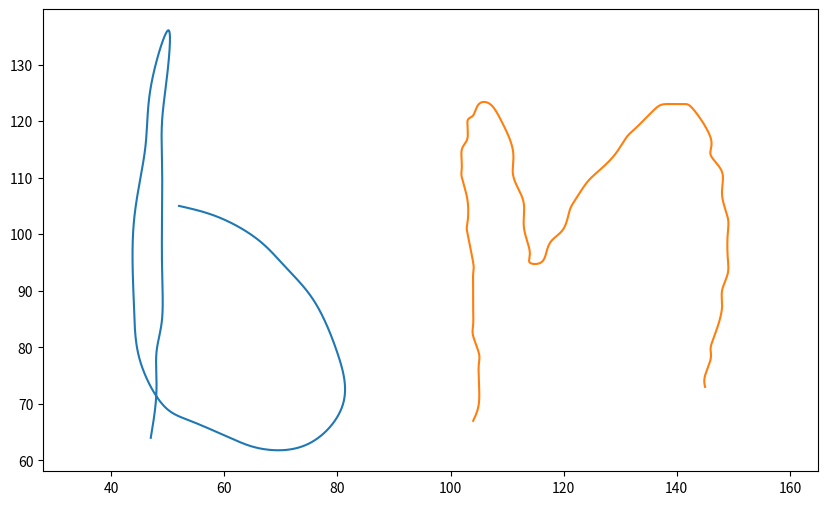

Reproduce this figure in Python.
# Importowanie modułów potrzbnych do zadania
import numpy as np
import matplotlib.pyplot as plt

def interpolacja_wspolczynniki(t, y):
    n = len(t) - 1  # liczba przedziałów
    h = np.diff(t)  # długość przedziałów
    b_diff = np.diff(y) / h

    A = np.zeros((n + 1, n + 1)) #macierz układu równań dla drugich pochodnych
    rhs = np.zeros(n + 1)  # prawa strona równania


    A[0, 0] = 1
    A[n, n] = 1

    # drugie pochodne
    for i in range(1, n):
        A[i, i - 1] = h[i - 1]
        A[i, i] = 2 * (h[i - 1] + h[i])
        A[i, i + 1] = h[i]
        rhs[i] = 6 * (b_diff[i] - b_diff[i - 1])

    # rozwiązanie układu równań
    M = np.linalg.solve(A, rhs)


    coefs = []
    for i in range(n): #wyliczenie współczynników
        a_coef = y[i]
        b_coef = b_diff[i] - h[i] * (2 * M[i] + M[i + 1]) / 6
        c_coef = M[i] / 2
        d_coef = (M[i + 1] - M[i]) / (6 * h[i])
        coefs.append((a_coef, b_coef, c_coef, d_coef, t[i]))

    return coefs


def wylicz_z_wspolczynniki(coefs, x):
    y = np.zeros_like(x)
    for a, b, c, d, t0 in coefs:
        mask = (x >= t0) #true gdzie skleja false gdzie nie
        if mask.any():
            dx = x[mask] - t0
            y[mask] = a + b * dx + c * dx**2 + d * dx**3
    return y


# Dane wejściowe
# x = np.array([15.5, 12.5, 8, 10, 7, 4, 8, 10, 9.5, 14, 18, 17, 22, 25, 19,
#               24.5, 23, 17, 16, 12.5, 16.5, 21, 17, 11, 5.5, 7.5, 10, 12])
# y = np.array([32.5, 28.5, 29, 33, 33, 37, 39.5, 38.5, 42, 43.5, 42, 40, 41.5, 37, 35,
#               33.5, 29.5, 30.5, 32, 19.5, 24.5, 22, 15, 10.5, 2.5, 8, 14.5, 20])

def plotuj(list_x, list_y):
    plt.figure(figsize=(10, 6))
    for x1, y1 in zip(list_x, list_y):
        x = np.array(x1)
        y = np.array(y1)
        t = np.linspace(0, 1, len(x))  # Węzły
        coefs_x = interpolacja_wspolczynniki(t, x)
        coefs_y = interpolacja_wspolczynniki(t, y)

        M = 1000000
        u = np.linspace(0, 1, M)
        sx_u = wylicz_z_wspolczynniki(coefs_x, u)
        sy_u = wylicz_z_wspolczynniki(coefs_y, u)
        plt.plot(sx_u, sy_u, '-', label='Łamana interpolacyjna')
    plt.axis('equal')
    plt.show()

x =[
    [47, 48, 48, 49, 49, 49, 49, 49, 50, 50, 47, 46, 44, 44, 45, 49, 54, 61, 67, 75, 81, 80, 76, 71, 66, 59, 52],
[104,  105, 105, 105, 105, 104, 104, 104, 104, 104, 104, 103, 103, 103, 102, 102, 102, 103, 103, 104, 105, 107, 109, 111, 111, 112, 113, 113, 114, 114, 116, 117, 118, 120, 121, 122, 124, 126, 129, 131, 133, 136, 138, 141, 143, 146, 146, 148, 148, 149, 149, 149, 149, 148, 148, 147, 146, 146, 145, 145],

    ]
y = [
    [64, 72, 79, 85, 94, 104, 112, 120, 129, 136, 126, 115, 102, 88, 78, 70, 67, 64, 62, 63, 70, 79, 88, 94, 99, 103, 105],
[67,  70, 74, 77, 79, 82, 84, 87, 90, 93, 95, 100, 102, 106, 110, 112, 115, 117, 120, 121, 123, 123, 120, 115, 111, 108, 105, 101, 97, 95, 95, 97, 99, 101, 104, 106, 109, 111, 114, 117, 119, 122, 123, 123, 122, 117, 114, 111, 107, 103, 100, 96, 93, 90, 87, 83, 80, 78, 75, 73],

]

plotuj(x,y)
# x = np.array([47, 48, 48, 49, 49, 49, 49, 49, 50, 50, 47, 46, 44, 44, 45, 49, 54, 61, 67, 75, 81, 80, 76, 71, 66, 59, 52])
# y = np.array([64, 72, 79, 85, 94, 104, 112, 120, 129, 136, 126, 115, 102, 88, 78, 70, 67, 64, 62, 63, 70, 79, 88, 94, 99, 103, 105])
# t = np.linspace(0, 1, len(x))  # Węzły
# coefs_x = interpolacja_wspolczynniki(t, x)
# coefs_y = interpolacja_wspolczynniki(t, y)
#
# M = 1000
# u = np.linspace(0, 1, M)
# sx_u = wylicz_z_wspolczynniki(coefs_x, u)
# sy_u = wylicz_z_wspolczynniki(coefs_y, u)
#
# # Rysowanie wynikowej łamanej
# plt.figure(figsize=(10, 6))
# # plt.plot(x, y, 'o', label='Punkty (xk, yk)')
# plt.plot(sx_u, sy_u, '-', label='Łamana interpolacyjna')
# plt.title("Interpolacja funkcją sklejaną 3 stopnia")
# # plt.xlabel("x")
# # plt.ylabel("y")
# # plt.legend()
# # plt.grid()
# plt.axis('equal')
# plt.show()
#
# # x = np.array([47, 48, 48, 49, 49, 49, 49, 49, 50, 50, 47, 46, 44, 44, 45, 49, 54, 61, 67, 75, 81, 80, 76, 71, 66, 59, 52])
# # y = np.array([64, 72, 79, 85, 94, 104, 112, 120, 129, 136, 126, 115, 102, 88, 78, 70, 67, 64, 62, 63, 70, 79, 88, 94, 99, 103, 105])
# # t = np.linspace(0, 1, len(x))  # Węzły
# #
# # coefs_x = interpolacja_wspolczynniki(t, x)
# # coefs_y = interpolacja_wspolczynniki(t, y)
# #
# #
# # M = 1000
# # u = np.linspace(0, 1, M)
# # sx_u = wylicz_z_wspolczynniki(coefs_x, u)
# # sy_u = wylicz_z_wspolczynniki(coefs_y, u)
# #
# # # Rysowanie wynikowej łamanej
# # plt.figure(figsize=(10, 6))
# # # plt.plot(x, y, 'o', label='Punkty (xk, yk)')
# # plt.plot(sx_u, sy_u, '-', label='Łamana interpolacyjna')
# # plt.xlabel("x")
# # plt.ylabel("y")
# # plt.legend()
# # plt.grid()
# # plt.axis('equal')
# # plt.show()
# #
#
